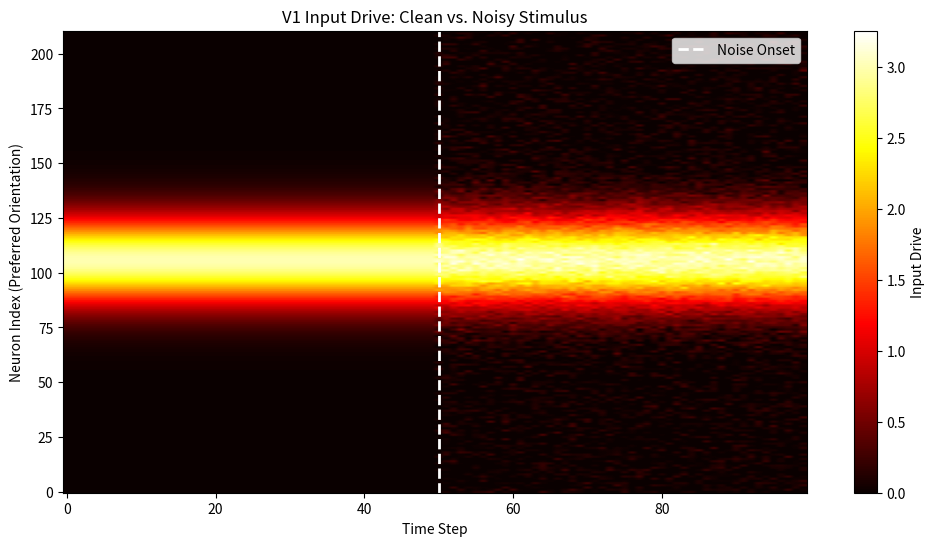

Write Python code to recreate this figure.
import numpy as np
import matplotlib.pyplot as plt

'''
---- stimuli_whiten.py ----
Generates V1-tuned responses to LGN outputs using raised cosine functions. 
Now supports additive white noise to simulate broad-spectrum suppression effects.
'''

class StimulusGenerator:
    def __init__(self, N=60, K=211, stream_length = 1000, Ensemble=False):
        self.N = N
        self.K = K
        self.stream_length = stream_length
        # Preferred orientations from 0 to pi
        
        self.theta_tunings = np.linspace(0, np.pi, N, endpoint=False)
        self.theta_inputs = np.linspace(0, np.pi, K, endpoint=False)

    def generate_sequence(self, regimes):
        '''
        Generates a sequence of neural responses based on a list of regimes.
        
        Args:
            regimes (list of dict): Each dict corresponds to a time block and can contain:
                - 'orientation': (float) Stimulus orientation in radians
                - 'contrast': (float) Stimulus contrast magnitude
                - 'n_steps': (int) Duration of the block in time steps
                - 'noise_level': (float, optional) Std dev of additive Gaussian white noise
        '''
        seq = []
        for r in regimes:
            # 1. Generate the base tuning profile (Von Mises / Raised Cosine)
            # This represents the "signal" drive to the population
            profile = np.exp(6.0 * np.cos(2*(self.theta_inputs - r['orientation'])))
            
            # Normalize and scale by contrast
            profile = 3 * profile / np.max(profile) * r['contrast']
            
            # 2. Tile across time: Shape becomes (N_neurons, n_steps)
            block = np.tile(profile, (r['n_steps'], 1)).T
            
            # 3. Add White Noise
            # "Theoretically... suppress tunings besides the peak" 
            # This works because noise increases the denominator in divisive normalization
            noise_level = r.get('noise_level', 0.0)
            if noise_level > 0:
                # Generate noise for every neuron at every time step independently
                noise = np.random.normal(loc=0.0, scale=noise_level, size=block.shape)
                block = block + noise
                
                # Rectification: Ensure drive doesn't go below zero (standard for firing rates/energy)
                block = np.maximum(0, block)

            seq.append(block)
            
        return np.hstack(seq)
    
    def generate_input_ensembles(self, biased=False):
        '''
        Generate uniform or biased ensemble of input profiles (Von Mises) 
        centered at random orientations.
        
        Returns:
            np.ndarray: Shape (K_neurons, stream_length)
        '''
        # 1. Generate all indices 
        # Create a base of random indices for the whole stream
        indices = np.random.randint(0, self.K, size=self.stream_length)
        
        # 2. Optionally apply bias 
        # Overwrite roughly 33% of the indices with the adaptor index
        if biased:
            # Create a boolean mask where True ~ 33% of the time
            bias_mask = np.random.rand(self.stream_length) <= 0.33
            adaptor_idx = self.K // 2 + 1
            indices[bias_mask] = adaptor_idx

        # 3. Convert indices to actual orientation centers
        # shape: (stream_length,)
        centers = self.theta_inputs[indices]

        # 4. Calculate Tuning Curves using Broadcasting
        # We want a matrix of shape (K_neurons, stream_length).
        
        delta_theta = self.theta_inputs[:, np.newaxis] - centers[np.newaxis, :]
        
        # Calculate Von Mises profile
        profiles = np.exp(6.0 * np.cos(2 * delta_theta))
        
        # 5. Normalize and Scale (Matching your "generate_sequence" style)
        # Normalize to 0-1 range then scale by 3 (assumes contrast=1)
        profiles = profiles / np.max(profiles)
        
        return profiles

    def plot_tuning_curves(self):
        '''Visualize the tuning curve for each neuron as shifted raised cosines.'''
        fig, ax = plt.subplots(figsize=(10, 6))
        
        # Fine-grained x-axis for smooth curves
        theta_fine = np.linspace(0, np.pi, 500)
        theta_fine_deg = theta_fine * 180 / np.pi
        
        # Red color gradient from light to dark
        colors = plt.cm.Reds(np.linspace(0.2, 1.0, self.N))
        
        for i in range(self.N):
            # Tuning curve for neuron i (preferred orientation = self.theta[i])
            profile = np.exp(6.0 * np.cos(2*(theta_fine - self.theta[i])))
            profile = profile / np.max(profile)
            ax.plot(theta_fine_deg, profile, color=colors[i], alpha=0.7, linewidth=1.2)
        
        ax.set_xlabel("Orientation (deg)")
        ax.set_ylabel("Response (normalized)")
        ax.set_title(f"Tuning Curves for {self.N} Neurons")
        ax.set_xlim([0, 180])
        ax.set_ylim([0, 1.05])
        ax.grid(True, alpha=0.3)
        
        plt.tight_layout()
        plt.show()

if __name__ == "__main__":

    # --- Example Usage ---
    stim_gen = StimulusGenerator(N=60)
    print(stim_gen.generate_input_ensembles(biased=True))
    
    # Define a sequence: 
    # 1. Clean stimulus
    # 2. Noisy stimulus (same orientation)
    regimes = [
        {
            'orientation': np.pi/2, # 90 degrees
            'contrast': 1.0, 
            'n_steps': 50,
            'noise_level': 0.0      # Clean
        },
        {
            'orientation': np.pi/2, 
            'contrast': 1.0, 
            'n_steps': 50,
            'noise_level': 0.1      # Added White Noise
        }
    ]

    # Generate data
    data = stim_gen.generate_sequence(regimes)
    
    # --- Quick Visualization of the Output Matrix ---
    plt.figure(figsize=(12, 6))
    plt.imshow(data, aspect='auto', cmap='hot', origin='lower')
    plt.colorbar(label='Input Drive')
    plt.xlabel('Time Step')
    plt.ylabel('Neuron Index (Preferred Orientation)')
    plt.title('V1 Input Drive: Clean vs. Noisy Stimulus')
    plt.axvline(x=50, color='white', linestyle='--', linewidth=2, label='Noise Onset')
    plt.legend()
    plt.show()
